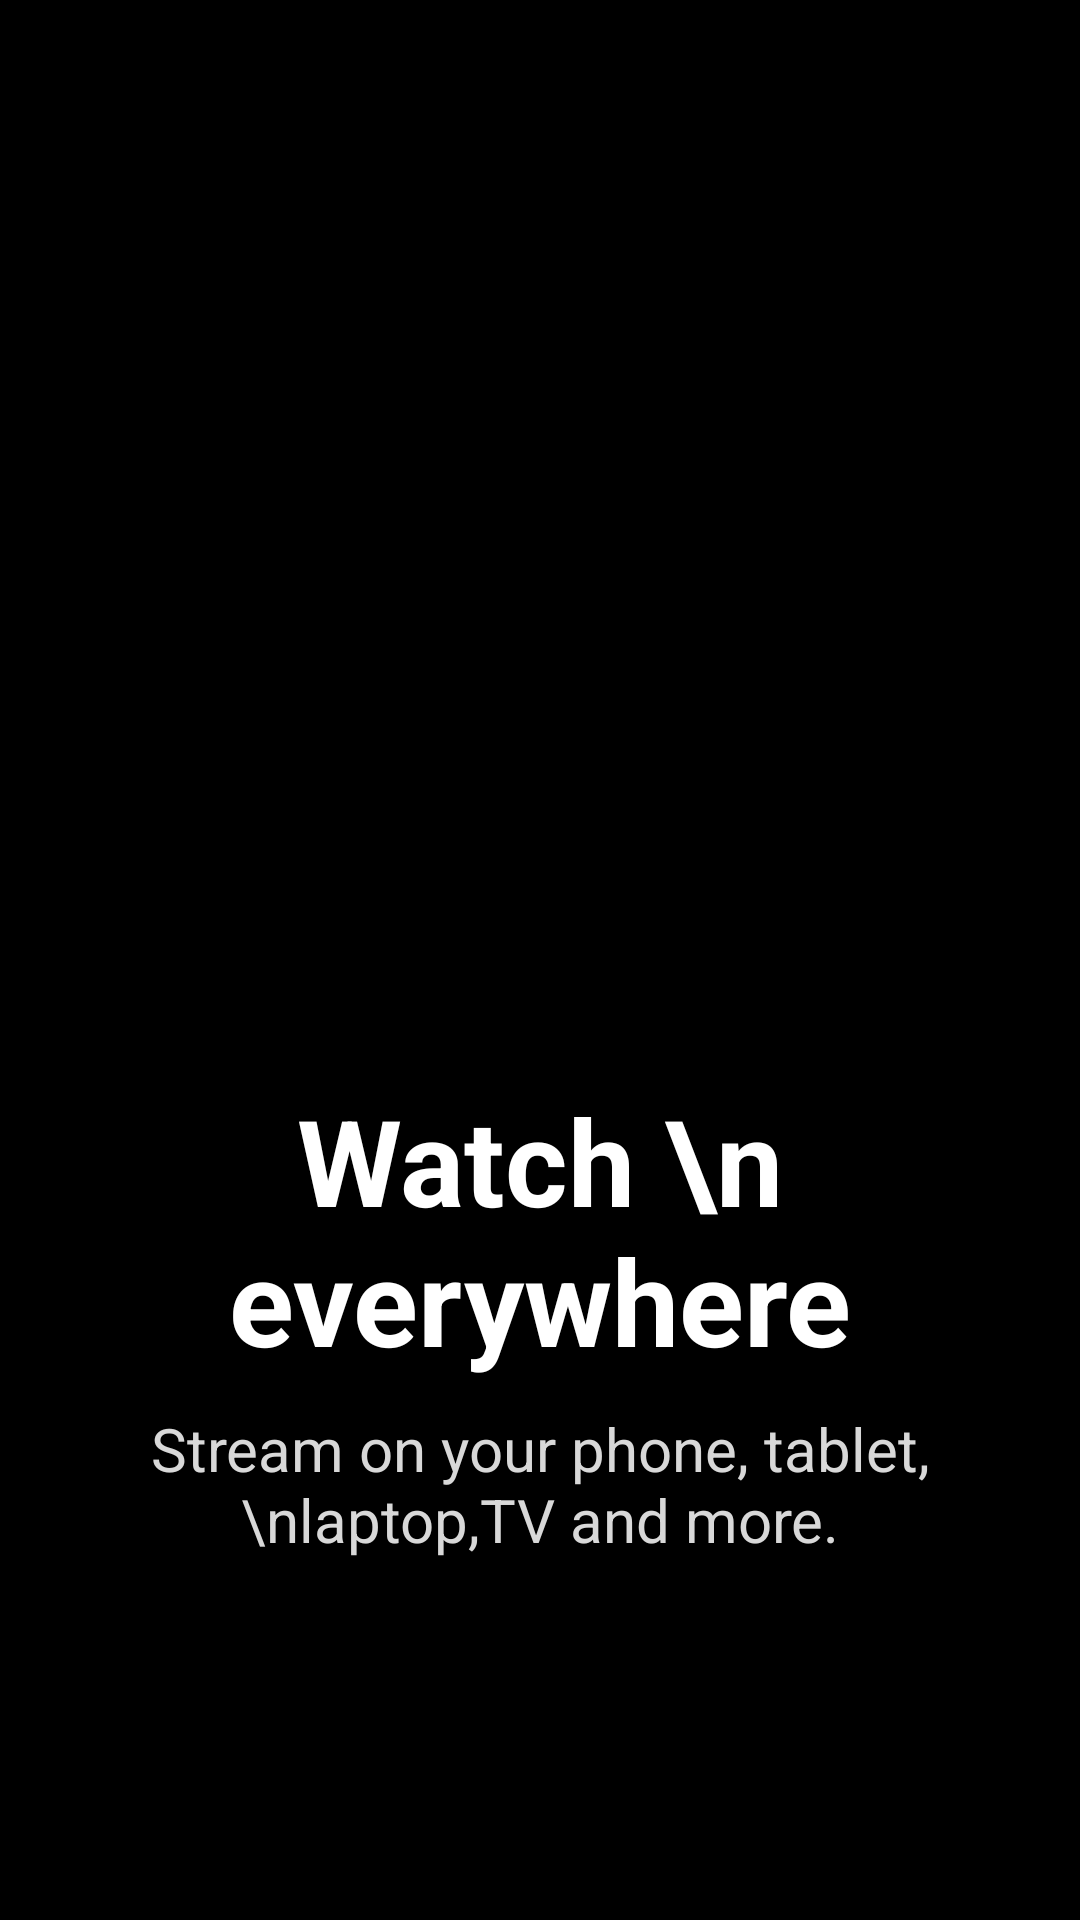

This screen was rendered from an Android layout file. Write that file and the resources it references.
<!-- AndroidManifest.xml: application theme Theme.NetflixClone -->
<!-- res/layout/fragment_thirdslide.xml -->
<?xml version="1.0" encoding="utf-8"?>
<RelativeLayout xmlns:android="http://schemas.android.com/apk/res/android"
    xmlns:tools="http://schemas.android.com/tools"
    android:layout_width="match_parent"
    android:layout_height="match_parent"
    tools:context=".Fragmentsnetflix.firstslid">

    
    <ImageView
        android:layout_width="match_parent"
        android:layout_height="match_parent"
        android:src="@drawable/fourthfragimage"
        android:scaleType="fitCenter"
        android:elevation="3dp"


        />
    <TextView
        android:layout_width="match_parent"
        android:layout_height="wrap_content"
        android:id="@+id/getstartedfirsttext"
        android:text="Watch \n everywhere"
        android:textColor="@color/white"
        android:textSize="40dp"
        android:layout_alignParentBottom="true"

        android:elevation="4dp"
        android:textStyle="bold"
        android:fontFamily="sans-serif"
        android:gravity="center"
        android:layout_marginBottom="180dp"
        />
    <TextView


        android:layout_width="match_parent"
        android:layout_height="wrap_content"
        android:textSize="20dp"
        android:elevation="9dp"





        android:fontFamily="sans-serif"
        android:gravity="center"
        android:text="Stream on your phone, tablet,\nlaptop,TV and more."
        android:textColor="#D8D8D8"
        android:layout_alignParentBottom="true"
        android:layout_marginBottom="120dp"

        />
    <ImageView
        android:layout_width="match_parent"
        android:layout_height="match_parent"

        android:backgroundTint="@color/black"
        android:background="@color/black"
        />
    <ImageView
        android:layout_width="match_parent"
        android:layout_height="match_parent"
        android:src="@drawable/blackbottomgradient" />
</RelativeLayout>
<!-- resources referenced by this layout -->
<resources>
  <color name="black">#FF000000</color>
  <color name="white">#FFFFFFFF</color>
  <!-- drawable blackbottomgradient (drawable) -->
  <?xml version="1.0" encoding="utf-8"?>
  <shape xmlns:android="http://schemas.android.com/apk/res/android">
      <gradient
          android:startColor="#D8000000"
          android:endColor="#00A8A7A7"
      android:angle="90" />
  </shape>
  <style name="Theme.NetflixClone" parent="Theme.MaterialComponents.DayNight.NoActionBar">
          
          <item name="colorPrimary">@color/red</item>
          <item name="colorPrimaryVariant">@color/purple_700</item>
          <item name="colorOnPrimary">@color/black</item>
          
          <item name="colorSecondary">@color/teal_200</item>
          <item name="colorSecondaryVariant">@color/teal_700</item>
          <item name="colorOnSecondary">@color/black</item>
          
  
  
          <item name="android:statusBarColor">?attr/colorPrimaryVariant</item>
          
      </style>
  <color name="red">#BE4747</color>
  <color name="purple_700">#FF3700B3</color>
  <color name="teal_200">#FF03DAC5</color>
  <color name="teal_700">#FF018786</color>
</resources>
